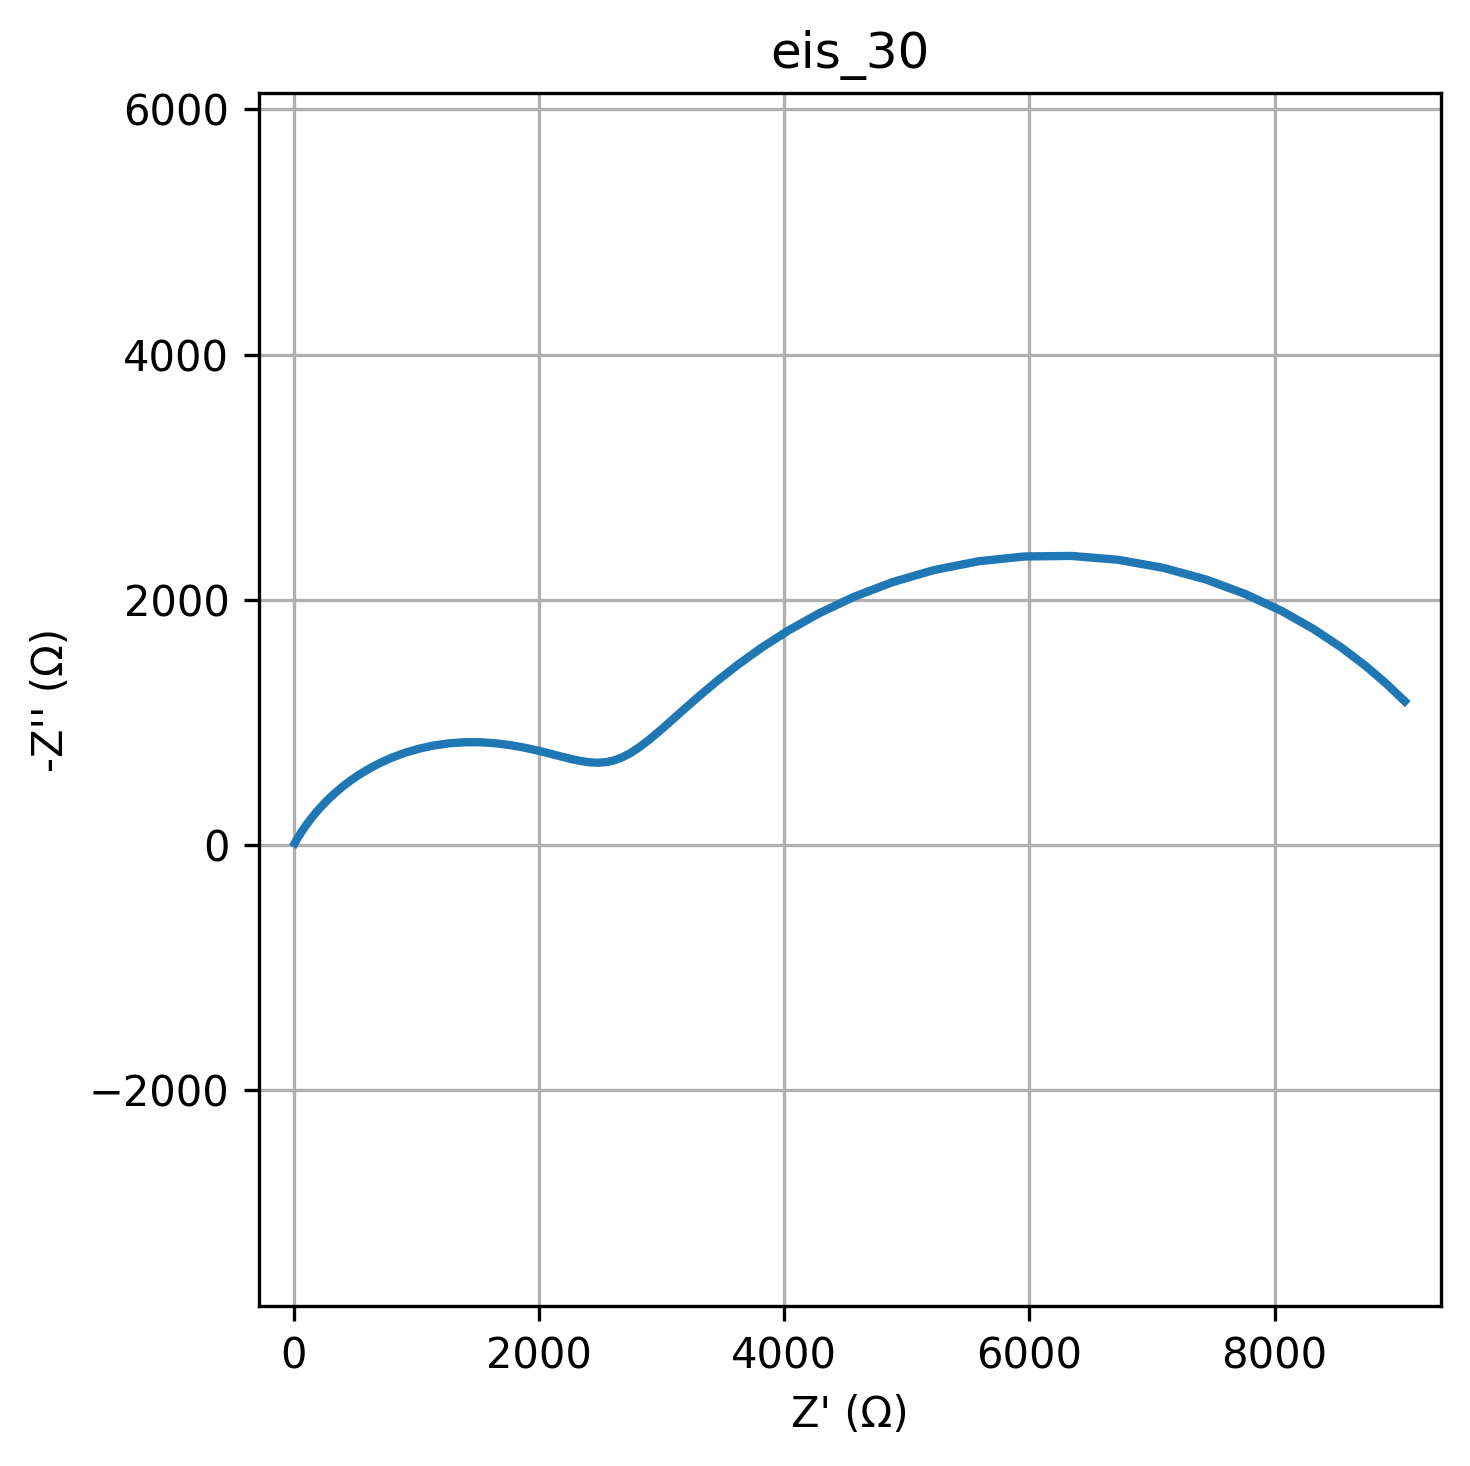

The file beside this chart, header and first rows:
freq, Z_real, Z_imag
0.01, 9061, -1172
0.01226, 8914, -1312
0.01504, 8743, -1460
0.01844, 8543, -1611
0.02262, 8314, -1763
0.02774, 8053, -1911
0.03401, 7760, -2047
0.04171, 7438, -2166
0.05115, 7090, -2261
0.06273, 6722, -2326
0.07693, 6342, -2358
0.09434, 5959, -2353
0.1157, 5583, -2314
0.1419, 5222, -2242
0.174, 4883, -2144
0.2134, 4570, -2025
0.2617, 4288, -1892
0.3209, 4037, -1751
0.3935, 3816, -1610
0.4826, 3623, -1471
0.5918, 3456, -1340
0.7257, 3311, -1218
0.89, 3185, -1108
1.091, 3076, -1011
1.338, 2979, -926.4
1.641, 2894, -854.8
2.013, 2816, -795.8
2.468, 2745, -749.1
3.027, 2677, -714
3.712, 2612, -689.8
4.552, 2547, -675.8
5.583, 2480, -671
6.846, 2412, -674.5
8.396, 2339, -685.2
10.3, 2261, -701.8
12.63, 2177, -722.7
15.48, 2085, -746.4
18.99, 1986, -771
23.29, 1880, -794.4
28.56, 1766, -814.7
35.02, 1647, -829.7
42.94, 1522, -838
52.66, 1395, -838.1
64.58, 1268, -829.4
79.2, 1142, -811.7
97.13, 1021, -785.5
119.1, 905.7, -751.7
146.1, 798.1, -711.8
179.1, 699.3, -667.4
219.7, 609.7, -619.9
269.4, 529.5, -571
330.4, 458.4, -522.1
405.1, 395.9, -474.2
496.8, 341.4, -428.1
609.3, 294.1, -384.6
747.2, 253.2, -344
916.3, 217.9, -306.4
1124, 187.6, -272.1
1378, 161.6, -240.9
1690, 139.2, -212.8
... 20 more rows
